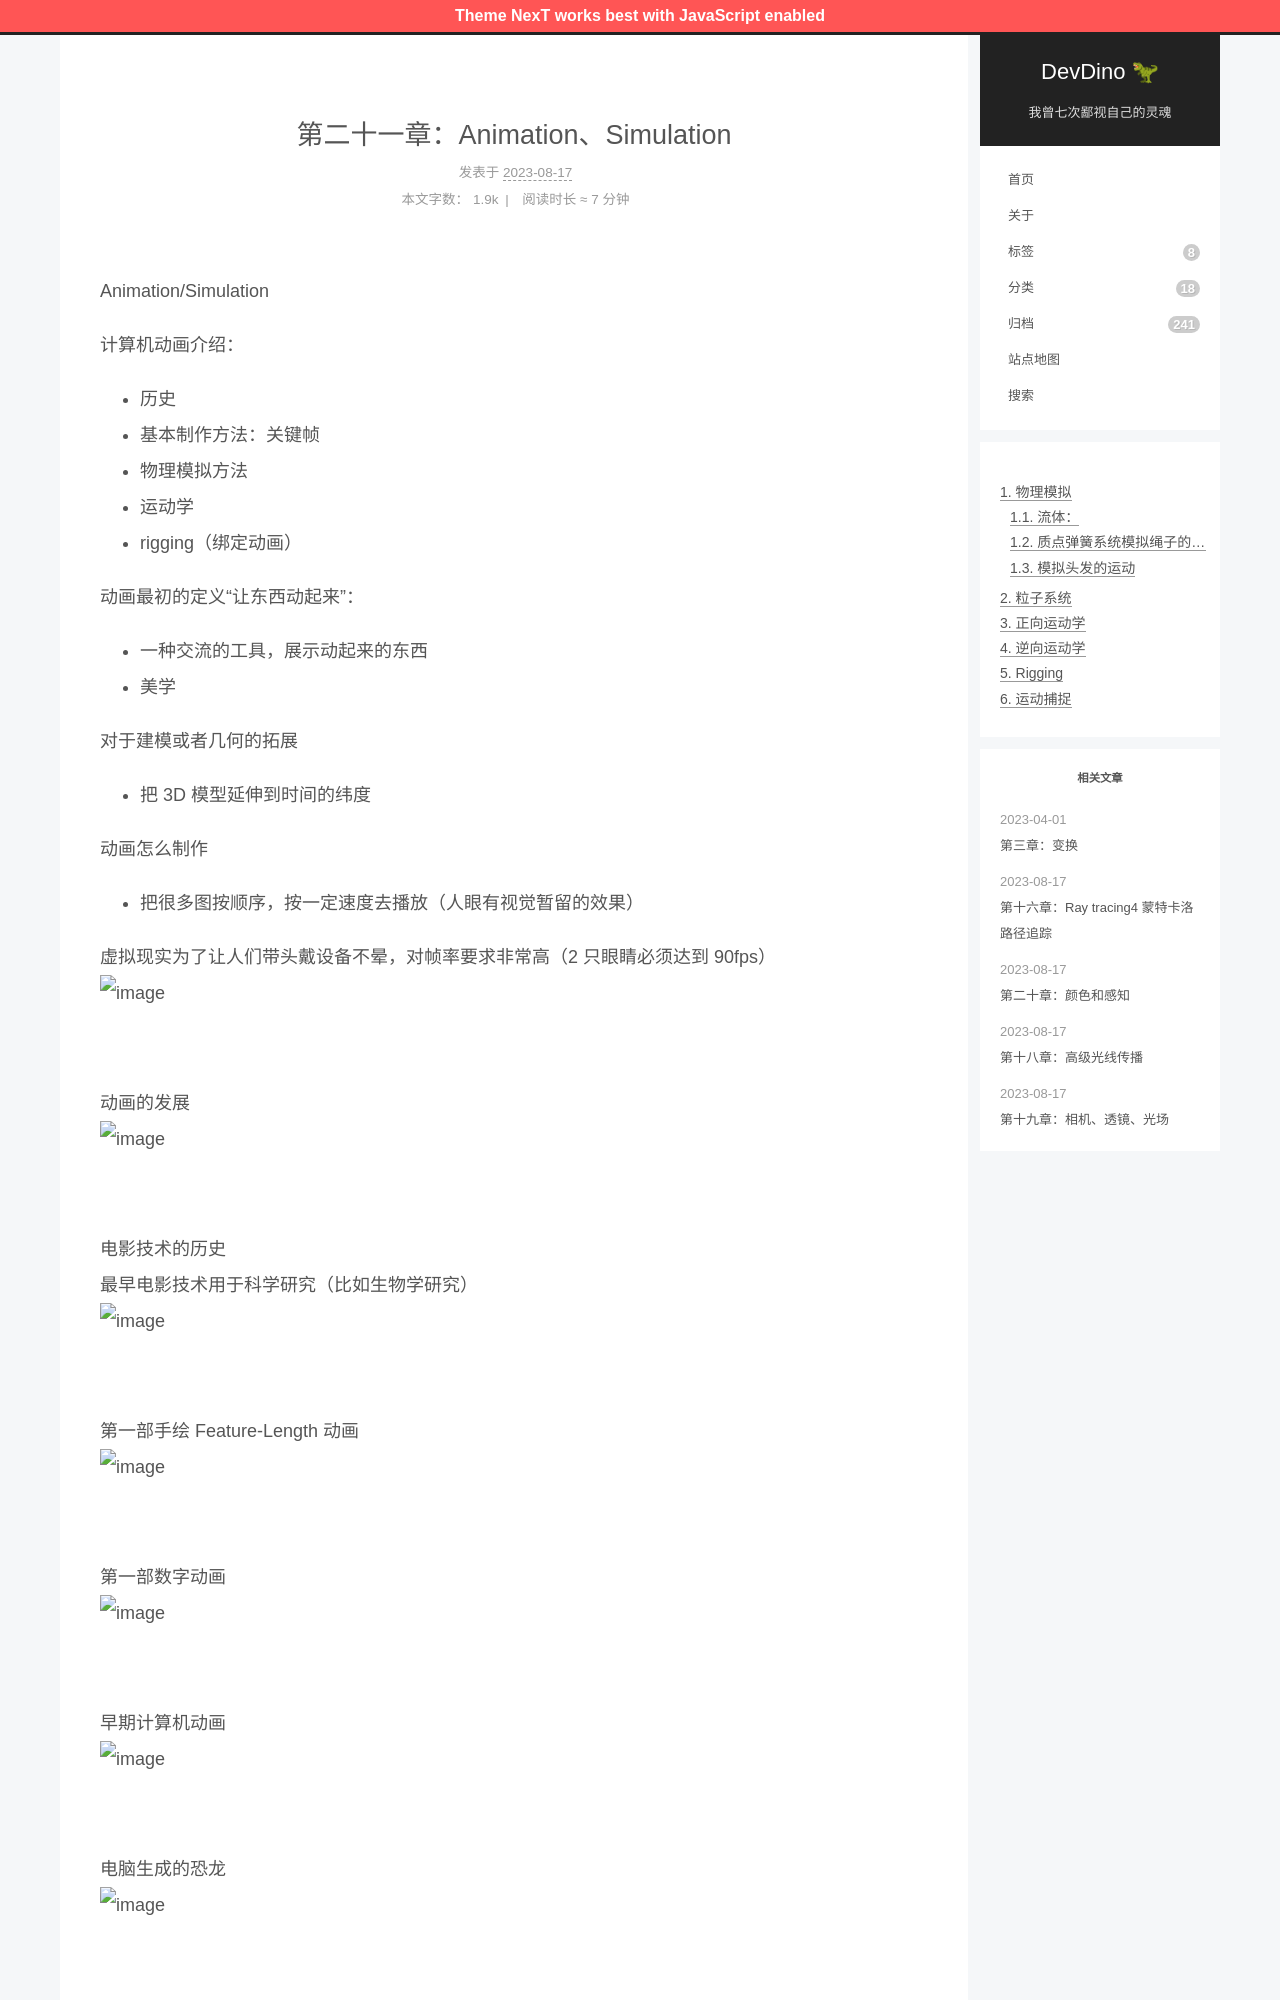

repository: afetmin/blog · page: 第二十一章：Animation、Simulation/index.html · generator: jekyll

---
title: 第二十一章：Animation、Simulation
date: 2023-08-17 19:51:18
categories: 图形学
---

Animation/Simulation

计算机动画介绍：

- 历史
- 基本制作方法：关键帧
- 物理模拟方法
- 运动学
- rigging（绑定动画）

动画最初的定义“让东西动起来”：

- 一种交流的工具，展示动起来的东西
- 美学

对于建模或者几何的拓展

- 把 3D 模型延伸到时间的纬度

动画怎么制作

- 把很多图按顺序，按一定速度去播放（人眼有视觉暂留的效果）

虚拟现实为了让人们带头戴设备不晕，对帧率要求非常高（2 只眼睛必须达到 90fps）![image](./images/图形学/image-20230817212848-injp93u.png)

动画的发展![image](./images/图形学/image-20230817212854-ndj2f72.png)

电影技术的历史<br />最早电影技术用于科学研究（比如生物学研究）![image](./images/图形学/image-20230817212906-dnxd3g5.png)

第一部手绘 Feature-Length 动画![image](./images/图形学/image-20230817212910-465iyii.png)

第一部数字动画![image](./images/图形学/image-20230817212914-ac10gz7.png)

早期计算机动画![image](./images/图形学/image-20230817212918-zlqd2p3.png)

电脑生成的恐龙![image](./images/图形学/image-20230817212922-zod4uuh.png)

玩具总动员（里程碑式的，整个电影都是用 CG 生成的，用光栅化的效果生成阴影）![image](./images/图形学/image-20230817212927-kn2z84p.png)

关键帧
